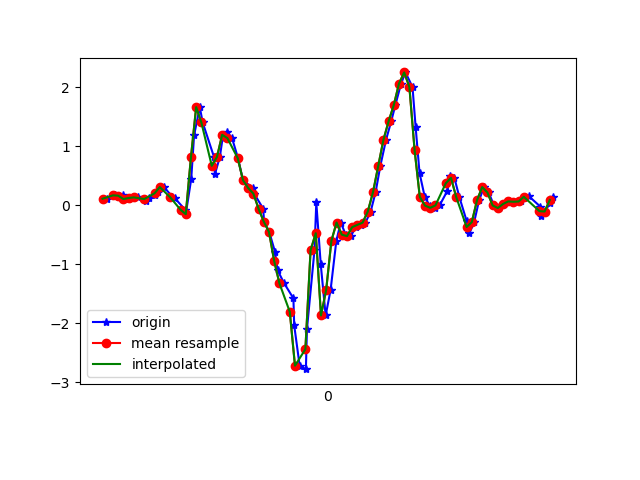

The file beside this chart, header and first rows:
1617847005998, 542649620108370, 0.11064733, 0.19127853, 0.00254046
1617847006029, 542649639132914, 0.1681, -0.389, 0.02942
1617847006047, 542649658157474, 0.1485, 0.05689, -0.03045
1617847006058, 542649677182034, 0.1766, 0.1888, 0.03064
1617847006078, 542649696206594, 0.1058, -0.1936, 0.09295
1617847006096, 542649715245762, 0.1229, -0.02375, 0.09661
1617847006116, 542649734271714, 0.1339, 0.3232, 0.1443
1617847006148, 542649753297666, 0.07888, -0.2143, 0.2249
1617847006157, 542649772323650, 0.1314, -0.1923, 0.2127
1617847006183, 542649791349570, 0.1754, -0.06773, 0.1296
1617847006193, 542649810400322, 0.2304, 0.1742, 0.1565
1617847006216, 542649829273954, 0.3086, -0.1887, 0.2713
1617847006248, 542649848289954, 0.1485, -0.2094, 0.2518
1617847006257, 542649867305986, 0.1241, 0.3978, 0.1724
1617847006298, 542649886321986, -0.07628, 0.08132, 0.1198
1617847006300, 542649905337986, -0.1508, -0.4733, 0.06363
1617847006321, 542649924477442, 0.4454, -0.499, -0.0561
1617847006332, 542649943499938, 1.186, -0.7409, -0.3799
1617847006354, 542649962522402, 1.663, -1.035, -0.5045
1617847006365, 542649981569666, 1.403, -1.676, -0.5155
1617847006409, 542650000592162, 0.8131, -2.113, -0.469
1617847006412, 542650019662530, 0.5248, -2.442, -0.4886
1617847006431, 542650038687106, 0.818, -2.599, -0.5729
1617847006442, 542650057711746, 1.147, -2.665, -0.6144
1617847006459, 542650076736322, 1.242, -2.661, -0.5876
1617847006478, 542650095760898, 1.138, -2.57, -0.5081
1617847006501, 542650114785538, 0.7973, -2.407, -0.4373
1617847006520, 542650133861506, 0.4246, -2.134, -0.3933
1617847006557, 542650152887042, 0.2927, -1.672, -0.3493
1617847006563, 542650171912706, 0.1974, -1.057, -0.2369
1617847006598, 542650190938242, -0.05917, -0.3964, -0.08054
1617847006601, 542650209963778, -0.2766, 0.3489, 0.09417
1617847006621, 542650229010946, -0.4513, 1.177, 0.2603
1617847006643, 542650248037186, -0.7861, 2.034, 0.3666
1617847006653, 542650267063490, -1.1, 2.842, 0.4973
1617847006678, 542650286089730, -1.32, 3.516, 0.6598
1617847006714, 542650305115970, -1.577, 4.021, 0.8663
1617847006717, 542650324149058, -2.033, 4.557, 1.169
1617847006738, 542650343175490, -2.719, 4.79, 1.728
1617847006762, 542650362201922, -2.778, 4.853, 2.271
1617847006766, 542650381228418, -2.102, 5.323, 1.692
1617847006795, 542650400254914, -0.7617, 6.928, 1.586
1617847006802, 542650419281346, 0.04956, 6.572, 1.516
1617847006819, 542650438324226, -0.9962, 4.455, 0.9347
1617847006838, 542650457351106, -1.867, 2.839, 0.3911
1617847006857, 542650476378050, -1.435, 2.514, -0.001125
1617847006879, 542650495404930, -0.6041, 2.315, -0.2235
1617847006896, 542650514431746, -0.2925, 1.75, -0.3591
1617847006915, 542650533461122, -0.4978, 0.9817, -0.4862
1617847006934, 542650552512834, -0.5234, 0.3342, -0.5753
1617847006955, 542650571539842, -0.3707, -0.1862, -0.6132
1617847006972, 542650590566786, -0.3316, -0.7763, -0.6902
1617847006991, 542650609593730, -0.295, -1.32, -0.8392
1617847007011, 542650628621314, -0.1068, -1.76, -0.9761
1617847007030, 542650647648258, 0.2206, -2.18, -1.107
1617847007048, 542650666675202, 0.6616, -2.565, -1.263
1617847007070, 542650685702146, 1.106, -2.858, -1.429
1617847007090, 542650704729218, 1.422, -2.906, -1.482
1617847007106, 542650723756162, 1.698, -3.078, -1.478
1617847007128, 542650742773122, 2.062, -3.073, -1.417
1617847007145, 542650761799938, 2.251, -2.918, -1.335
... 30 more rows
